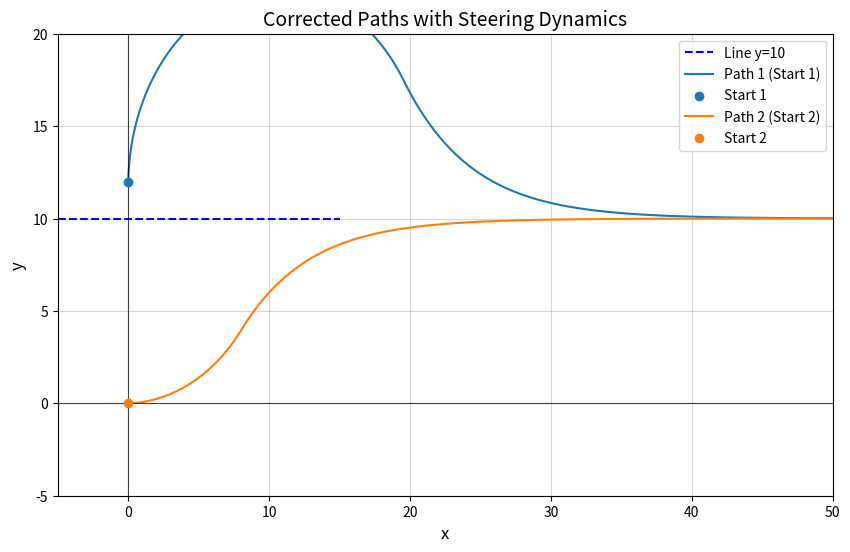

Source code (Python):
import matplotlib.pyplot as plt

import numpy as np


# Parameters for simulation

dt = 0.1  # Time step (s)

max_rate = 27  # Maximum angular speed (degrees per second)

steps = 10000  # Number of steps

v = 5  # Constant speed of the object (units/s)


# Target angle (line direction is vertical, so 90°)

theta_target = 90

# Parameters

y_line = 10  # Line y = 10

x_range = np.linspace(-5, 15, 100)  # X-axis range for the line




# Initialize paths

paths = []  # List to store paths for each starting position

start_positions = [

    {"x": 0, "y": 12, "angle": 90},  # Starting above the line

    {"x": 0, "y": 0, "angle": 0},  # Starting below the line

]

def simulate_path(start_x, start_y, start_angle, max_rate, v, dt, steps, y_target):

    x, y, angle = start_x, start_y, start_angle

    path_x, path_y = [x], [y]  # Track path

    

    for _ in range(steps):

        # Calculate distance to the target line and rate of change of distance

        d = y_target - y  # Distance to line

        theta_desired = 90 if v == 0 else np.degrees(np.arctan2(d, v))  # Desired angle adjustment

        

        # Calculate angular error and adjust angle with rate limit

        theta_error = theta_desired - angle

        d_theta = np.sign(theta_error) * min(max_rate * dt, abs(theta_error))

        angle += d_theta



        # Update position based on new angle

        x += v * np.cos(np.radians(angle)) * dt

        y += v * np.sin(np.radians(angle)) * dt



        # Store position

        path_x.append(x)

        path_y.append(y)

    

    return path_x, path_y



# Simulate paths for both starting conditions

paths = [

    simulate_path(pos["x"], pos["y"], pos["angle"], max_rate, v, dt, steps, y_line)

    for pos in start_positions

]



# Plot the corrected paths

plt.figure(figsize=(10, 6))



# Plot the line y = 10

plt.plot(x_range, [y_line] * len(x_range), label='Line y=10', color='blue', linestyle='--')



# Plot paths for each starting position

for i, (path_x, path_y) in enumerate(paths):

    plt.plot(path_x, path_y, label=f'Path {i+1} (Start {i+1})')

    plt.scatter(path_x[0], path_y[0], label=f'Start {i+1}', zorder=5)  # Starting point



# Formatting

plt.title('Corrected Paths with Steering Dynamics', fontsize=14)

plt.xlabel('x', fontsize=12)

plt.ylabel('y', fontsize=12)

plt.axhline(0, color='black', linewidth=0.8, alpha=0.7)

plt.axvline(0, color='black', linewidth=0.8, alpha=0.7)

plt.legend()

plt.grid(alpha=0.5)

plt.xlim(-5, 50)

plt.ylim(-5, 20)

plt.show()
